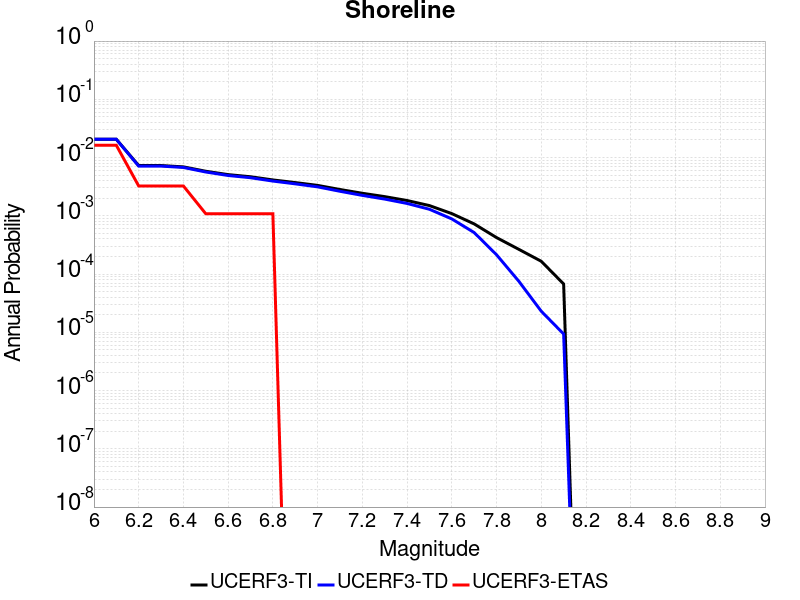

Source data for this figure (header and first rows):
Magnitude, UCERF3-TI Prob, UCERF3-TD Prob, UCERF3-ETAS Prob
6.0, 0.0206, 0.02058, 0.01627
6.1, 0.0206, 0.02058, 0.01627
6.2, 0.007299, 0.007137, 0.003254
6.3, 0.007299, 0.007137, 0.003254
6.4, 0.006923, 0.006758, 0.003254
6.5, 0.00582, 0.00565, 0.001085
6.6, 0.005097, 0.004923, 0.001085
6.7, 0.004683, 0.004506, 0.001085
6.8, 0.00413, 0.003949, 0.001085
6.9, 0.003722, 0.003538, 0.0
7.0, 0.003328, 0.003141, 0.0
7.1, 0.002829, 0.002637, 0.0
7.2, 0.002437, 0.002242, 0.0
7.3, 0.002135, 0.001937, 0.0
7.4, 0.00183, 0.001629, 0.0
7.5, 0.001498, 0.001295, 0.0
7.6, 0.001091, 8.8416843E-4, 0.0
7.7, 7.262002E-4, 5.154959E-4, 0.0
7.8, 4.229748E-4, 2.1440687E-4, 0.0
7.9, 2.6534E-4, 7.497222E-5, 0.0
8.0, 1.657082E-4, 2.3000222E-5, 0.0
8.1, 6.755799E-5, 9.352995E-6, 0.0
